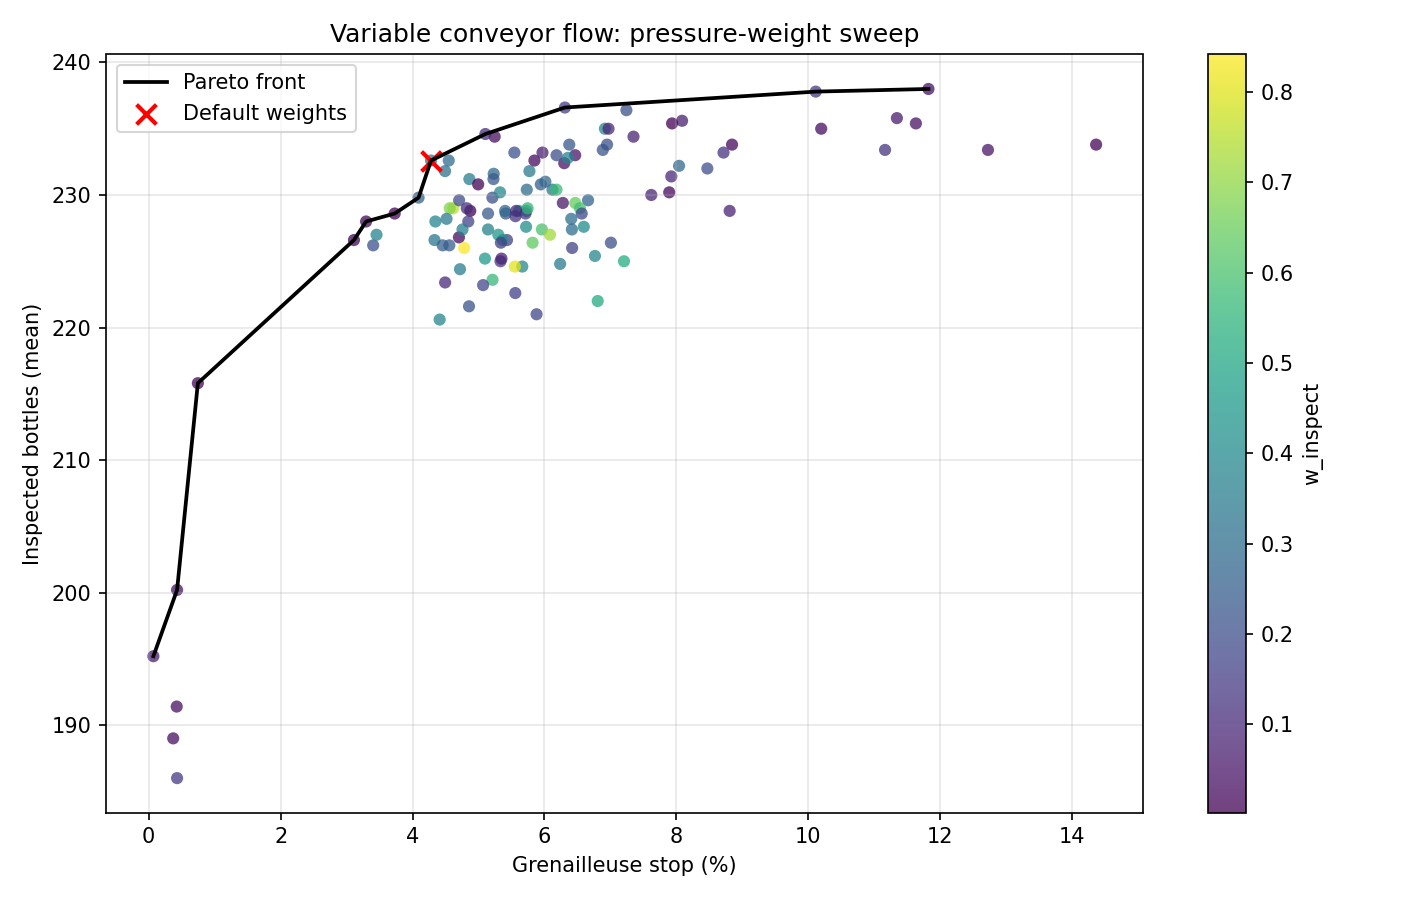

The data file committed next to this chart (first rows):
idx, w_step_out, w_var, w_cont, w_inspect, bottles, blocked, score, is_default
0, 0.15, 0.3, 0.2, 0.35, 232.6, 4.28, 230.5, True
1, 0.237, 0.4434, 0.3151, 0.004528, 228.6, 3.729, 226.7, False
2, 0.2454, 0.4365, 0.3157, 0.00245, 228.8, 4.875, 226.4, False
3, 0.3254, 0.5043, 0.1275, 0.0428, 232.4, 6.299, 229.3, False
4, 0.6965, 0.02123, 0.07753, 0.2047, 236.4, 7.242, 232.8, False
5, 0.1284, 0.04276, 0.1949, 0.634, 226.4, 5.82, 223.5, False
6, 0.1446, 0.6126, 0.199, 0.04385, 200.2, 0.43, 200, False
7, 0.6041, 0.1225, 0.1936, 0.07976, 228.8, 8.808, 224.4, False
8, 0.4811, 0.02011, 0.1087, 0.3901, 235.0, 6.916, 231.5, False
9, 0.5708, 0.1154, 0.265, 0.04878, 233.0, 6.466, 229.8, False
10, 0.06419, 0.3042, 0.2519, 0.3797, 220.6, 4.411, 218.4, False
11, 0.4435, 0.1284, 0.3401, 0.08812, 235.0, 6.971, 231.5, False
12, 0.6094, 0.2366, 0.1325, 0.02158, 233.8, 8.844, 229.4, False
13, 0.3418, 0.1414, 0.2513, 0.2655, 229.6, 6.661, 226.3, False
14, 0.1474, 0.2794, 0.4154, 0.1578, 226.6, 5.432, 223.9, False
15, 0.2575, 0.01792, 0.08058, 0.644, 229.4, 6.468, 226.2, False
16, 0.2174, 0.182, 0.3666, 0.234, 228.6, 5.144, 226, False
17, 0.6886, 0.01236, 0.1706, 0.1285, 233.4, 11.16, 227.8, False
18, 0.1528, 0.3498, 0.3119, 0.1855, 221.0, 5.88, 218.1, False
19, 0.1892, 0.05727, 0.162, 0.5915, 229.0, 6.538, 225.7, False
20, 0.09388, 0.3926, 0.1832, 0.3303, 226.6, 4.333, 224.4, False
21, 0.08761, 0.08285, 0.6619, 0.1676, 228.0, 4.845, 225.6, False
22, 0.1157, 0.7493, 0.06381, 0.07111, 195.2, 0.0709, 195.2, False
23, 0.08601, 0.1568, 0.6253, 0.1318, 225.0, 5.334, 222.3, False
24, 0.5973, 0.1526, 0.1751, 0.07492, 235.6, 8.087, 231.6, False
25, 0.2171, 0.2014, 0.1242, 0.4573, 225.2, 5.098, 222.7, False
26, 0.4702, 0.1747, 0.01373, 0.3413, 230.4, 6.121, 227.3, False
27, 0.1786, 0.3812, 0.3331, 0.1071, 229.0, 4.822, 226.6, False
28, 0.7057, 0.2324, 0.02663, 0.03528, 238.0, 11.82, 232.1, False
29, 0.0007767, 0.09872, 0.3358, 0.5647, 223.6, 5.212, 221, False
30, 0.3214, 0.1128, 0.3609, 0.2049, 233.8, 6.95, 230.3, False
31, 0.6242, 0.03738, 0.2143, 0.1241, 233.2, 8.715, 228.8, False
32, 0.682, 0.08173, 0.2059, 0.03037, 235.0, 10.2, 229.9, False
33, 0.5368, 0.001339, 0.1806, 0.2813, 232.2, 8.041, 228.2, False
34, 0.1618, 0.1045, 0.7106, 0.02308, 226.8, 4.703, 224.4, False
35, 0.1178, 0.07784, 0.7746, 0.02976, 234.4, 5.245, 231.8, False
36, 0.3788, 0.1938, 0.3408, 0.08661, 230.0, 7.62, 226.2, False
37, 0.1398, 0.05025, 0.6063, 0.2037, 229.8, 5.211, 227.2, False
38, 0.7371, 9.32934206672882e-05, 0.2535, 0.009331, 233.8, 14.36, 226.6, False
39, 0.7749, 0.1033, 0.05627, 0.06554, 235.8, 11.34, 230.1, False
40, 0.609, 0.1675, 0.2007, 0.02287, 232.6, 5.848, 229.7, False
41, 0.3565, 0.1586, 0.1372, 0.3477, 224.8, 6.237, 221.7, False
42, 0.06186, 0.1366, 0.7839, 0.01757, 226.6, 3.111, 225, False
43, 0.1316, 0.2092, 0.3766, 0.2826, 231.6, 5.23, 229, False
44, 0.1145, 0.1036, 0.2692, 0.5127, 222.0, 6.808, 218.6, False
45, 0.01971, 0.1505, 0.07926, 0.7506, 229.0, 4.617, 226.7, False
46, 0.8377, 0.0624, 0.05539, 0.04454, 235.4, 11.63, 229.6, False
47, 0.4499, 0.2208, 0.1103, 0.219, 233.4, 6.884, 230, False
48, 0.08715, 0.4673, 0.09559, 0.35, 231.2, 4.862, 228.8, False
49, 0.1977, 0.1584, 0.2408, 0.4031, 227.6, 6.597, 224.3, False
50, 0.01937, 0.2916, 0.007494, 0.6815, 229.0, 4.563, 226.7, False
51, 0.0956, 0.6211, 0.2456, 0.0377, 189.0, 0.3711, 188.8, False
52, 0.1554, 0.3898, 0.437, 0.01779, 228.0, 3.296, 226.4, False
53, 0.3014, 0.3315, 0.1426, 0.2245, 228.6, 5.413, 225.9, False
54, 0.2572, 0.3764, 0.07012, 0.2963, 230.4, 5.732, 227.5, False
55, 0.1347, 0.6861, 0.1449, 0.03427, 191.4, 0.4243, 191.2, False
56, 0.3561, 0.1834, 0.2542, 0.2063, 233.2, 5.544, 230.4, False
57, 0.1527, 0.3327, 0.1392, 0.3754, 228.8, 5.726, 225.9, False
58, 0.07276, 0.3519, 0.2133, 0.362, 227.4, 4.757, 225, False
59, 0.03197, 0.05606, 0.4648, 0.4472, 227.0, 5.3, 224.4, False
... 61 more rows
